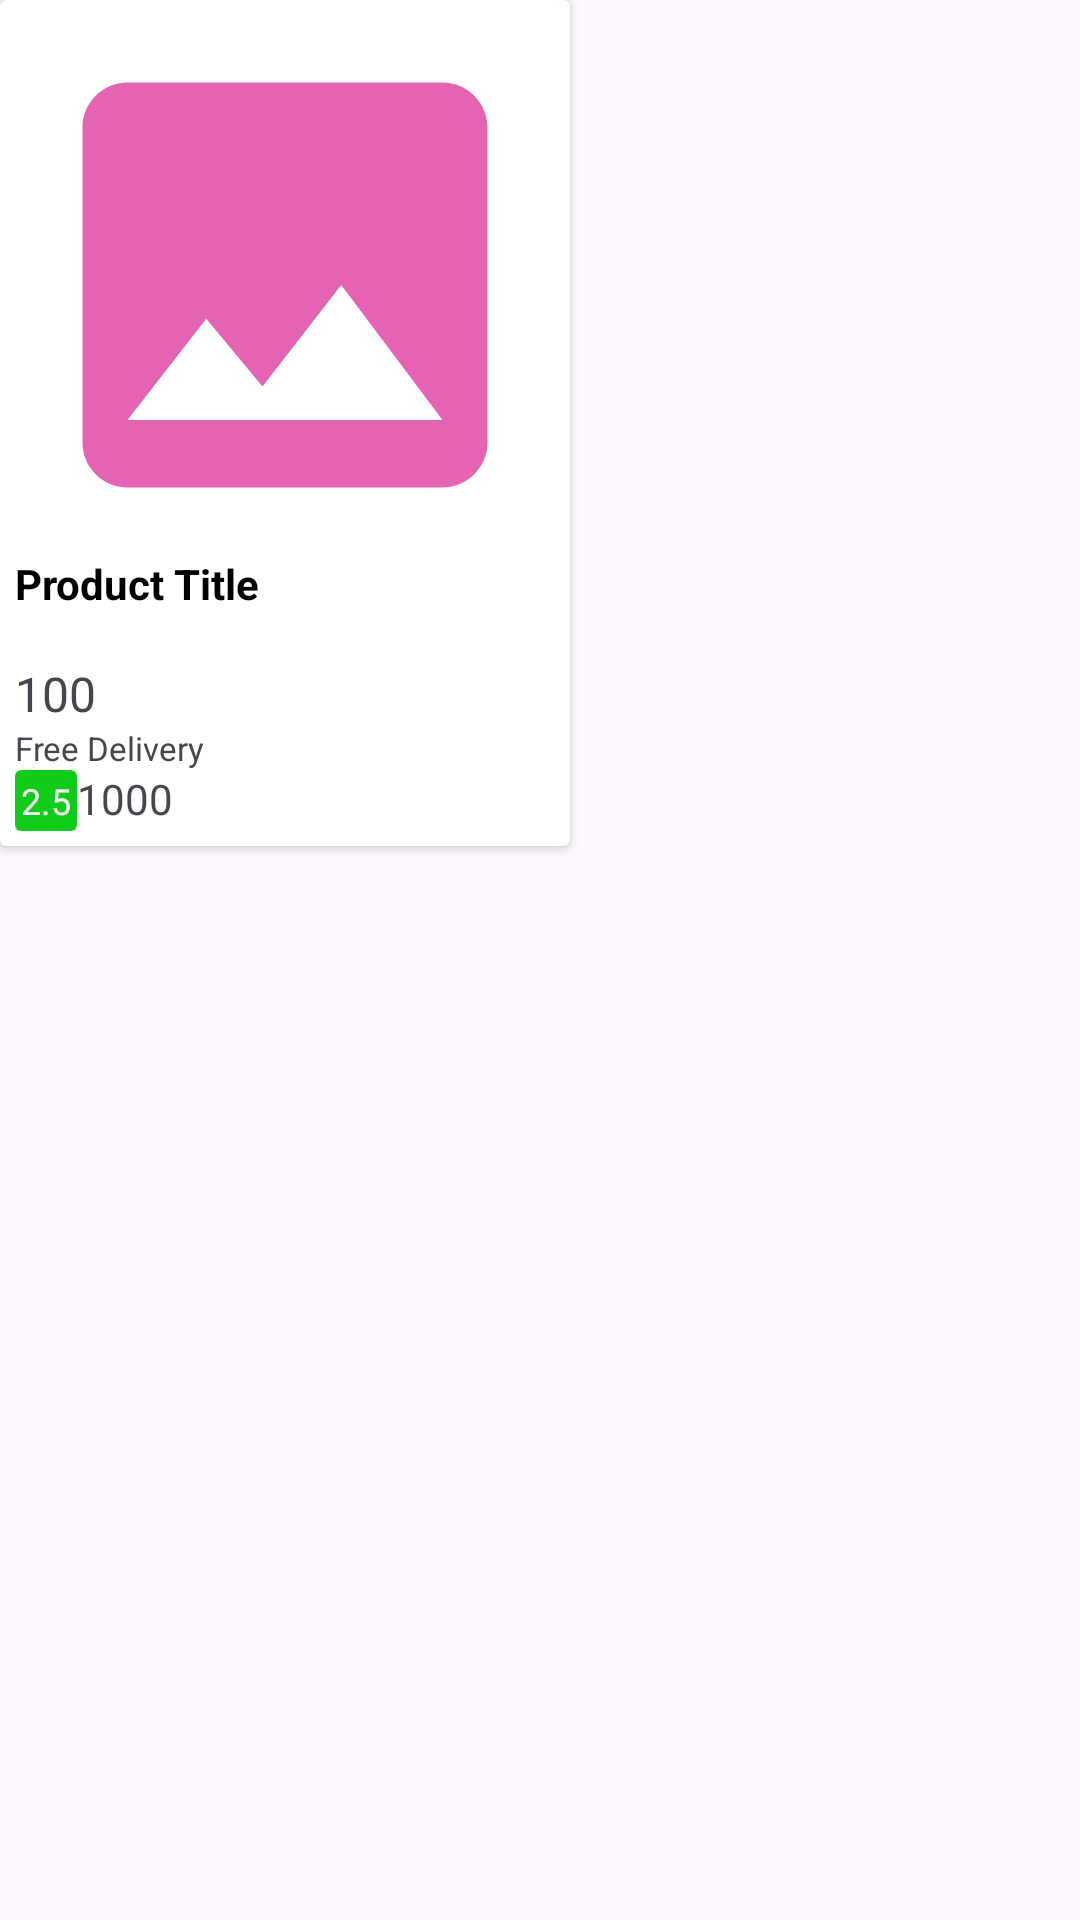

Reconstruct the res/layout file that produces this screen, plus the resources it refers to.
<!-- AndroidManifest.xml: application theme Theme.QuickMart -->
<!-- res/layout/product_items_view.xml -->
<?xml version="1.0" encoding="utf-8"?>
<LinearLayout xmlns:android="http://schemas.android.com/apk/res/android"
    android:layout_width="wrap_content"
    android:layout_height="wrap_content"
    android:orientation="horizontal"
    android:layout_margin="2dp"
    xmlns:app="http://schemas.android.com/apk/res-auto">

    <androidx.cardview.widget.CardView
        android:layout_width="wrap_content"
        android:layout_height="wrap_content"
        android:elevation="4dp"
        android:foreground="?android:attr/selectableItemBackground"
        android:radius="8dp"
        app:layout_constraintBottom_toBottomOf="parent"
        app:layout_constraintEnd_toEndOf="parent"
        app:layout_constraintStart_toStartOf="parent"
        app:layout_constraintTop_toTopOf="parent">

        <RelativeLayout
            android:layout_width="190dp"
            android:layout_height="wrap_content"
            android:padding="5dp">

            <ImageView
                android:id="@+id/imageView"
                android:layout_width="180dp"
                android:layout_height="180dp"
                android:scaleType="centerCrop"
                android:src="@drawable/ic_image_placeholder" />

            <TextView
                android:id="@+id/textViewTitle"
                android:layout_width="match_parent"
                android:layout_height="wrap_content"
                android:layout_below="@id/imageView"
                android:text="Product Title"
                android:minLines="2"
                android:maxLines="2"
                android:textColor="@android:color/black"
                android:textSize="14sp"
                android:textStyle="bold" />

            <TextView
                android:id="@+id/price_tv"
                android:layout_width="match_parent"
                android:layout_height="wrap_content"
                android:layout_below="@id/textViewTitle"
                android:text="100"
                android:textSize="16dp" />

            <TextView
                android:id="@+id/delivery_tv"
                android:layout_width="match_parent"
                android:layout_height="wrap_content"
                android:layout_below="@id/price_tv"
                android:text="Free Delivery"
                android:textSize="11sp"
                />

            <LinearLayout
                android:layout_width="match_parent"
                android:layout_height="wrap_content"
                android:layout_below="@id/delivery_tv"
                android:orientation="horizontal">

            <androidx.cardview.widget.CardView
                android:layout_width="wrap_content"
                android:layout_height="wrap_content"
                android:elevation="4dp"
                android:radius="30dp"
                app:cardBackgroundColor="#F70ACB12"
                >
                <LinearLayout
                    android:layout_width="match_parent"
                    android:layout_height="wrap_content"
                    android:orientation="horizontal">
                <TextView
                    android:id="@+id/rating_tv"
                    android:layout_width="wrap_content"
                    android:layout_height="wrap_content"
                    android:text="2.5"
                    android:textSize="12sp"
                    android:padding="2dp"
                    android:gravity="center"
                    android:textColor="@color/white"/>

                    <ImageView
                        android:layout_width="wrap_content"
                        android:layout_height="wrap_content"
                        android:layout_gravity="center"
                        android:src="@drawable/baseline_star_24"/>
                </LinearLayout>

            </androidx.cardview.widget.CardView>

                <TextView
                    android:id="@+id/rating_count"
                    android:layout_width="wrap_content"
                    android:layout_height="wrap_content"
                    android:text="1000" />
            </LinearLayout>


        </RelativeLayout>

    </androidx.cardview.widget.CardView>
</LinearLayout>
<!-- resources referenced by this layout -->
<resources>
  <color name="white">#FFFFFFFF</color>
  <!-- drawable ic_image_placeholder (drawable) -->
  <vector android:height="200dp" android:tint="#E563B3"
      android:viewportHeight="24" android:viewportWidth="24"
      android:width="200dp" xmlns:android="http://schemas.android.com/apk/res/android">
      <path android:fillColor="@android:color/white" android:pathData="M21,19V5c0,-1.1 -0.9,-2 -2,-2H5c-1.1,0 -2,0.9 -2,2v14c0,1.1 0.9,2 2,2h14c1.1,0 2,-0.9 2,-2zM8.5,13.5l2.5,3.01L14.5,12l4.5,6H5l3.5,-4.5z"/>
  </vector>
  <style name="Theme.QuickMart" parent="Base.Theme.QuickMart" />
  <style name="Base.Theme.QuickMart" parent="Theme.Material3.DayNight.NoActionBar">
          
          
      </style>
</resources>
